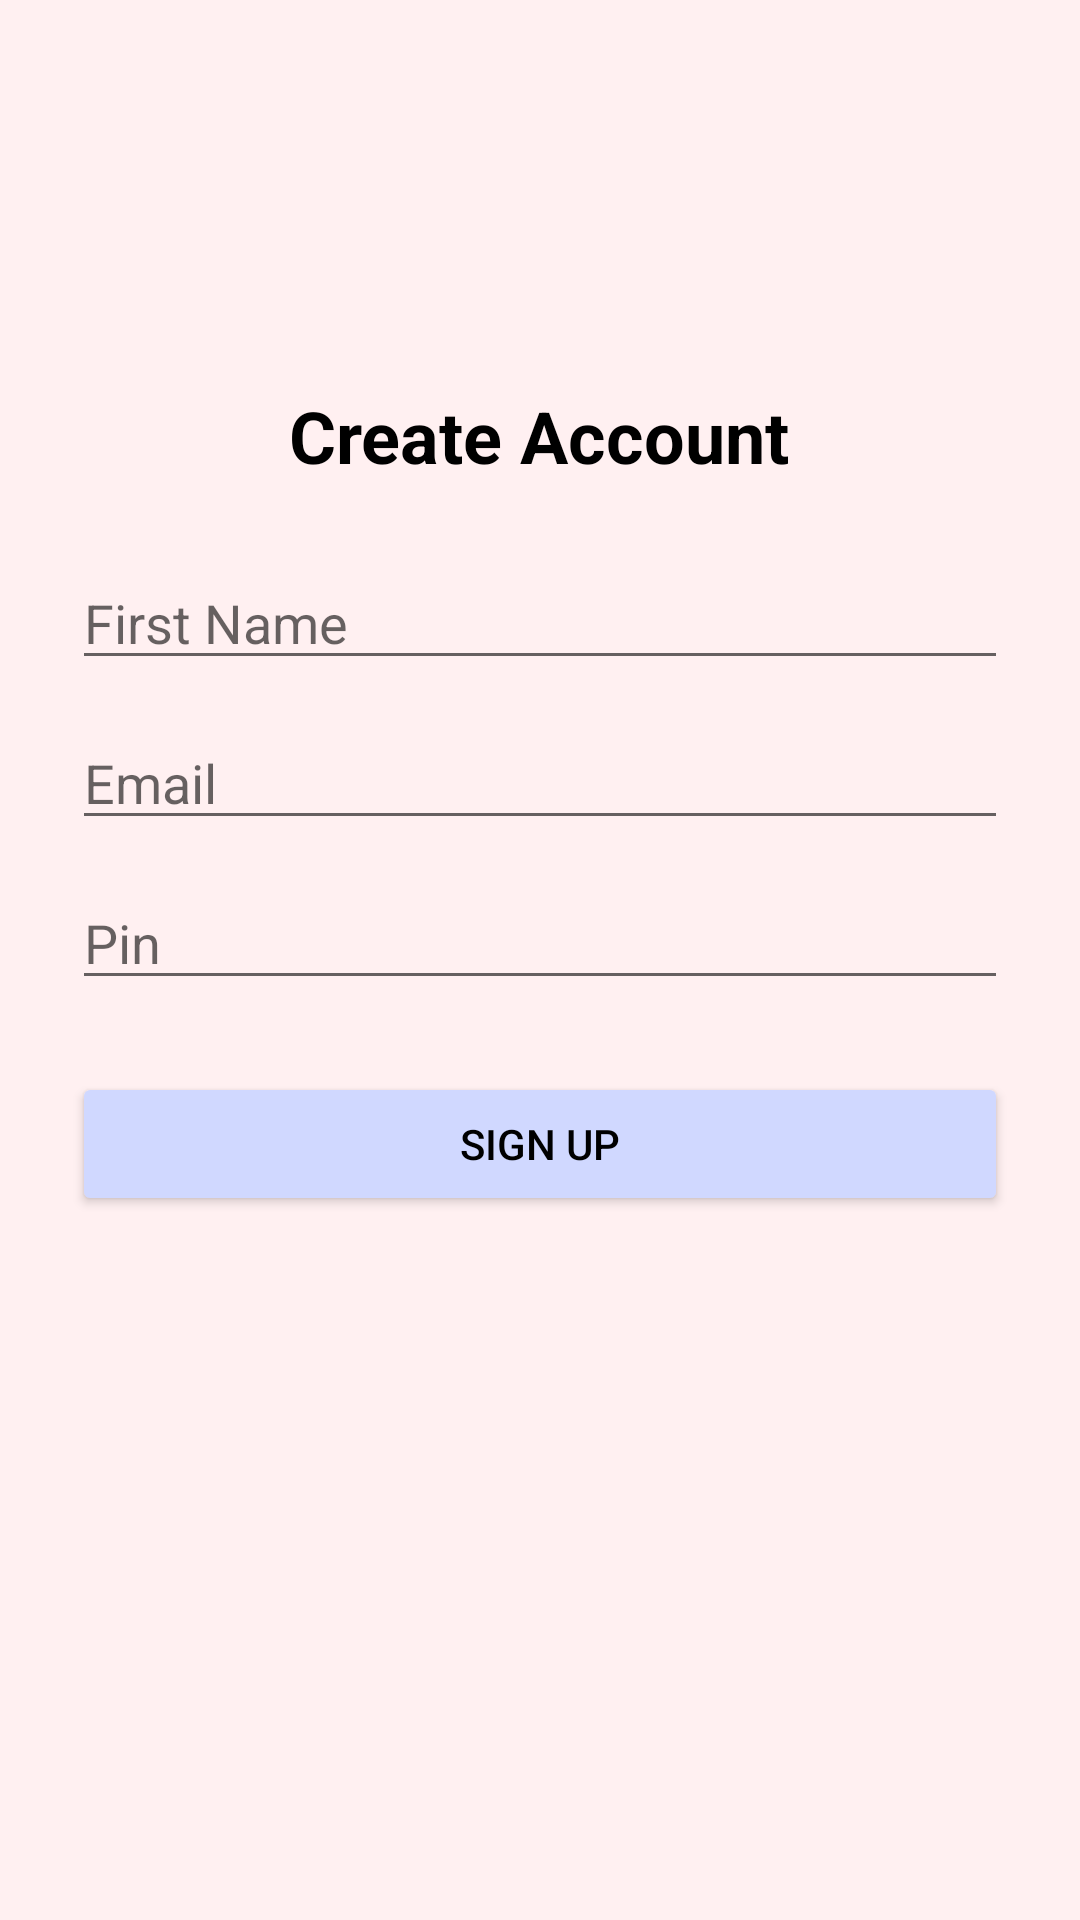

The Android layout XML behind this screen, and the referenced resources:
<!-- AndroidManifest.xml: application theme Theme.SelfCareCompanion -->
<!-- res/layout/fragment_sign_up.xml -->
<?xml version="1.0" encoding="utf-8"?>
<ScrollView xmlns:android="http://schemas.android.com/apk/res/android"
    android:layout_width="match_parent"
    android:layout_height="match_parent"
    android:background="#FFF0F1"
    android:fillViewport="true"
    android:padding="24dp">

    <LinearLayout
    android:layout_width="match_parent"
    android:layout_height="match_parent"
    android:orientation="vertical"
    android:gravity="center"
    android:layout_gravity="center">

        
        <View
            android:layout_width="0dp"
            android:layout_height="0dp"
            android:layout_weight="1" />

        <LinearLayout
            android:orientation="vertical"
            android:layout_width="match_parent"
            android:layout_height="wrap_content"
            android:gravity="center_horizontal">

            <TextView
                android:layout_width="wrap_content"
                android:layout_height="wrap_content"
                android:text="Create Account"
                android:textSize="24sp"
                android:textStyle="bold"
                android:textColor="#000000"
                android:layout_marginBottom="24dp" />

            <EditText
                android:id="@+id/et_username"
                android:layout_width="match_parent"
                android:layout_height="wrap_content"
                android:hint="First Name"
                android:inputType="textPersonName"
                android:layout_marginBottom="12dp" />

            <EditText
                android:id="@+id/et_email"
                android:layout_width="match_parent"
                android:layout_height="wrap_content"
                android:hint="Email"
                android:inputType="textEmailAddress"
                android:layout_marginBottom="12dp" />

            <EditText
                android:id="@+id/et_password"
                android:layout_width="match_parent"
                android:layout_height="wrap_content"
                android:hint="Pin"
                android:inputType="textPassword"
                android:layout_marginBottom="24dp" />

            <Button
                android:id="@+id/btn_create_account"
                android:layout_width="match_parent"
                android:layout_height="wrap_content"
                android:text="Sign Up"
                android:backgroundTint="#D0D8FF"
                android:textColor="#000000" />
        </LinearLayout>

        
        <View
            android:layout_width="0dp"
            android:layout_height="0dp"
            android:layout_weight="2" />

    </LinearLayout>
</ScrollView>
<!-- resources referenced by this layout -->
<resources>
  <style name="Theme.SelfCareCompanion" parent="Theme.MaterialComponents.DayNight.DarkActionBar">
          
          <item name="colorPrimary">@color/purple_500</item>
          <item name="colorPrimaryVariant">@color/purple_700</item>
          <item name="colorOnPrimary">@color/white</item>
          
          <item name="colorSecondary">@color/teal_200</item>
          <item name="colorSecondaryVariant">@color/teal_700</item>
          <item name="colorOnSecondary">@color/black</item>
          
          <item name="android:statusBarColor">?attr/colorPrimaryVariant</item>
          
      </style>
  <color name="purple_500">#FF6200EE</color>
  <color name="purple_700">#FF3700B3</color>
  <color name="white">#FFFFFFFF</color>
  <color name="teal_200">#FF03DAC5</color>
  <color name="teal_700">#FF018786</color>
  <color name="black">#FF000000</color>
</resources>
